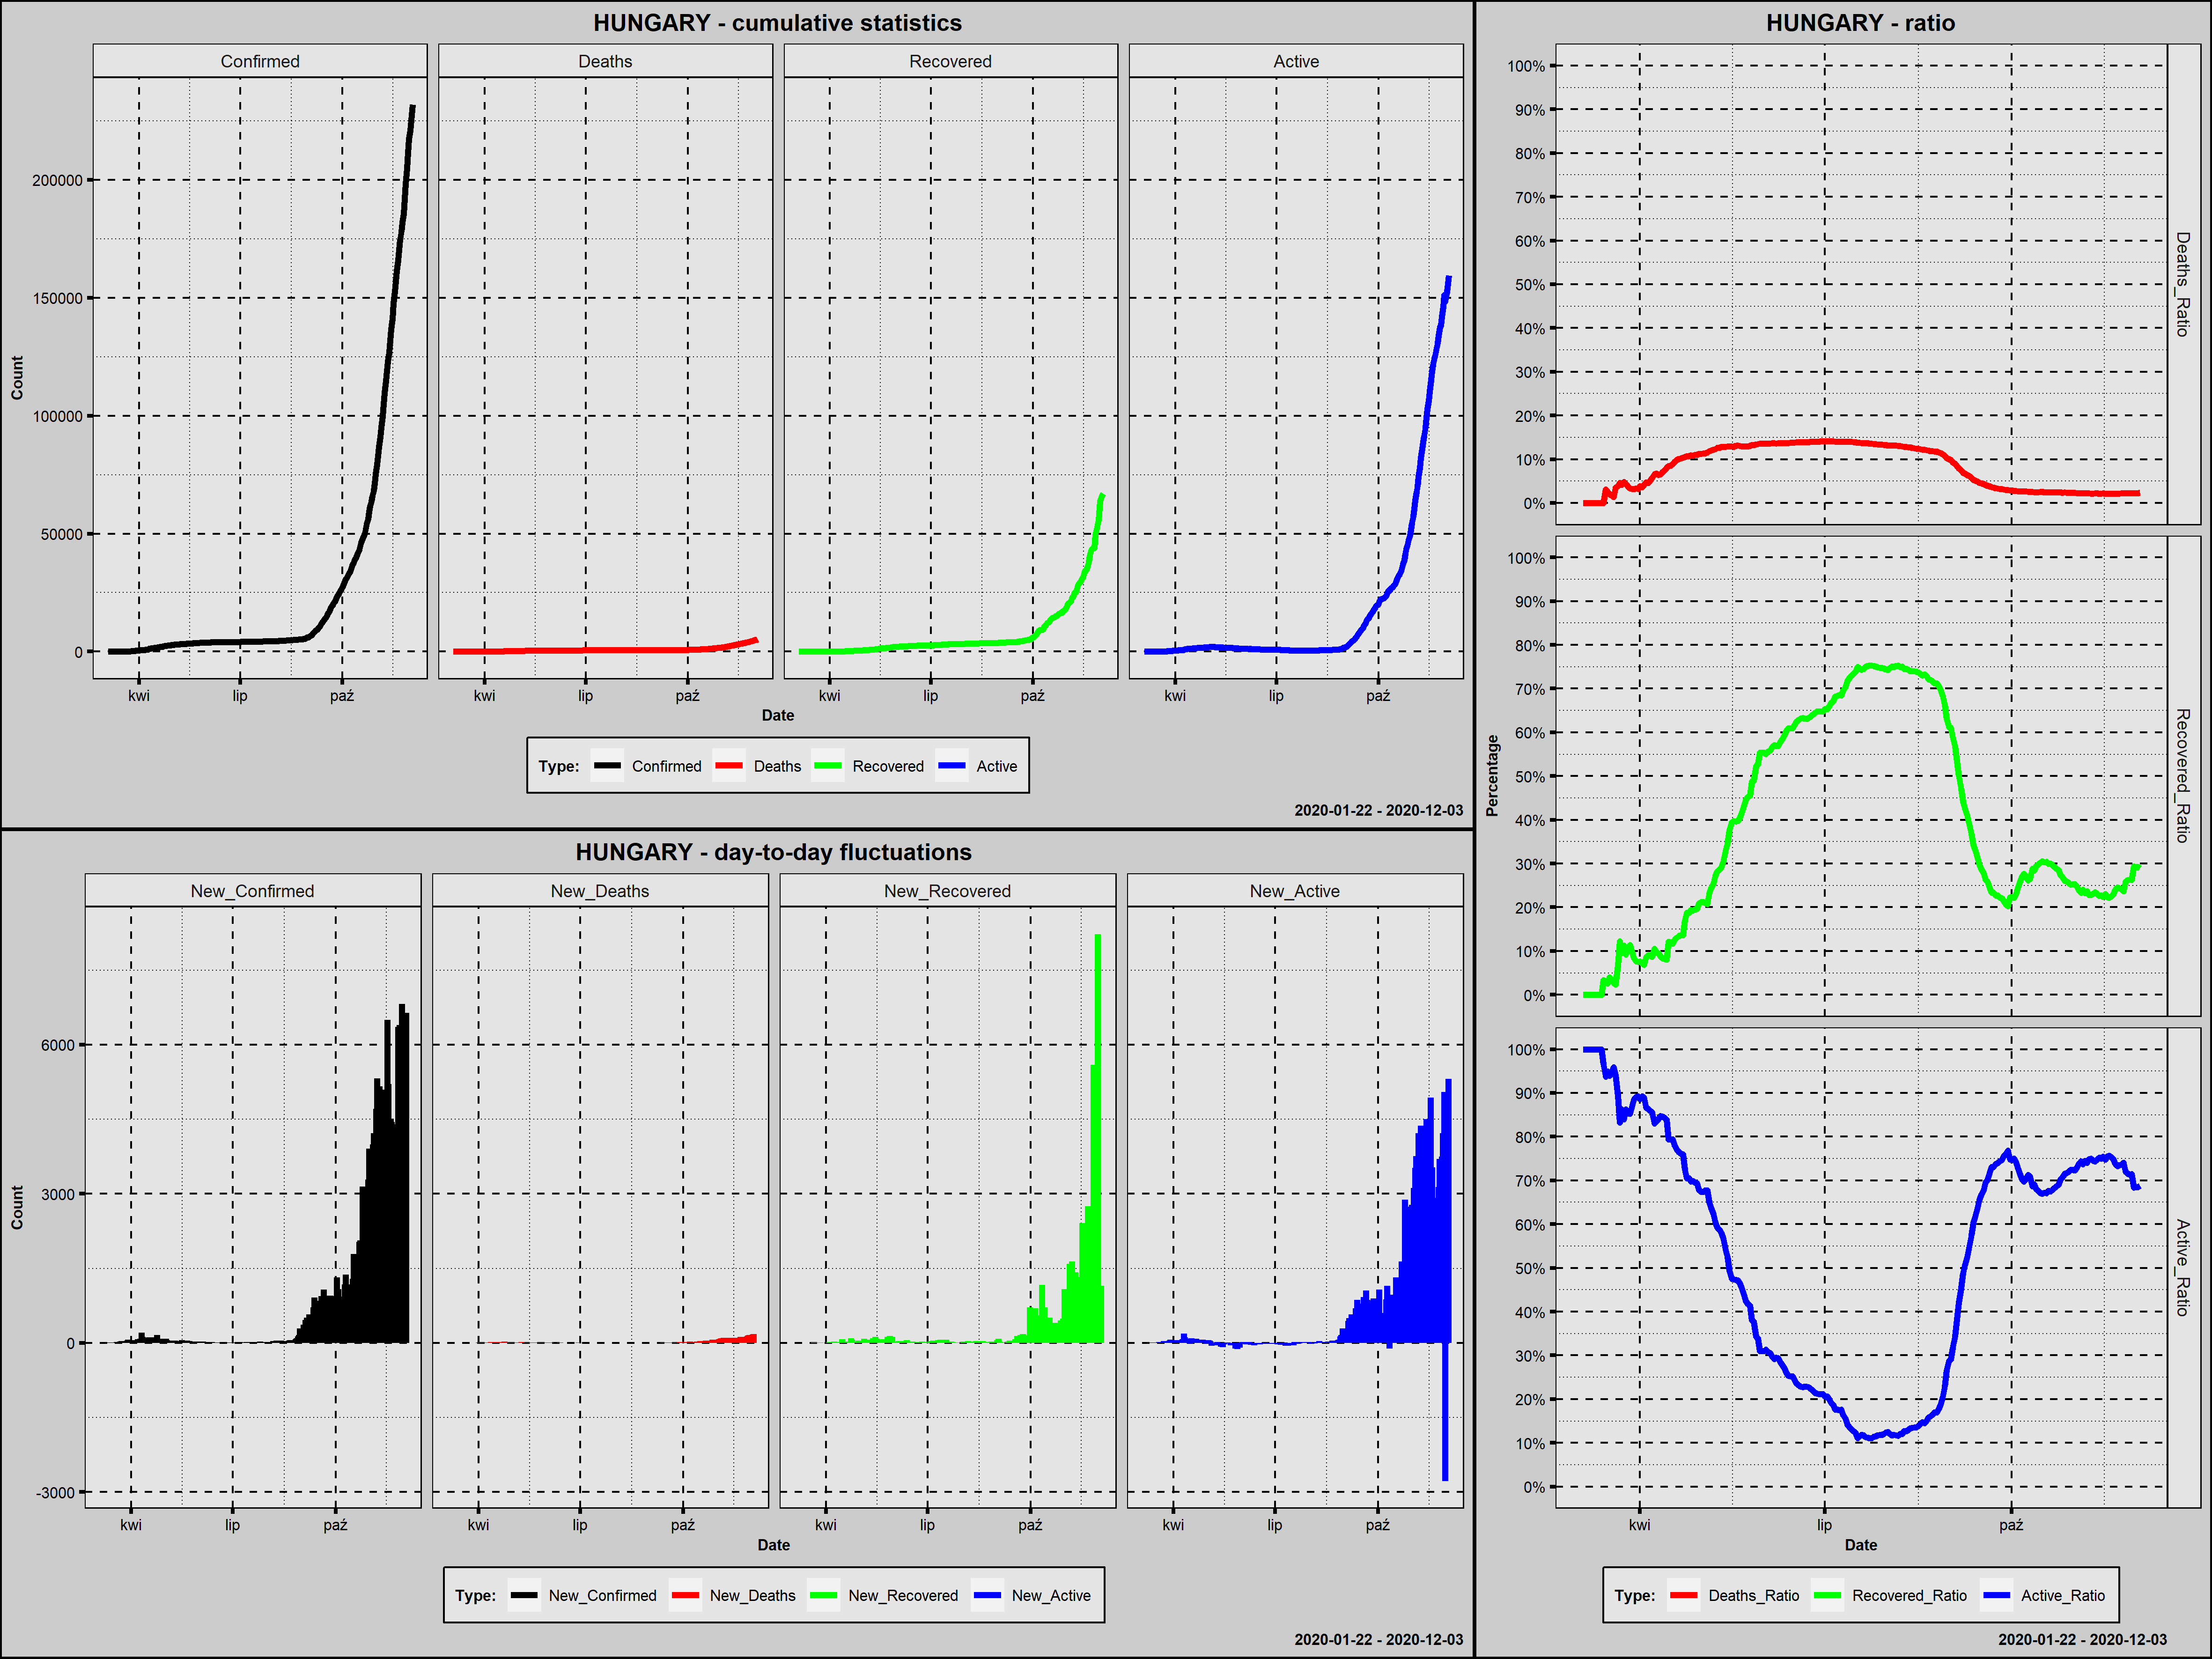

The table this chart was drawn from, first rows:
Country; Date; Confirmed; New_Confirmed; Deaths; New_Deaths; Recovered; New_Recovered; Active; New_Active; Year; Month; Day; Week_Day; Deaths_Ratio; Recovered_Ratio; Active_Ratio; 1_Confirmed; 100_Confirmed; New_Confirmed_Rank; New_Deaths_Rank; New_Recovered_Rank; New_Active_Rank
Hungary; 2020-03-04; 2; 2; 0; 0; 0; 0; 2; 2; 2020; marzec; 4; środa; 0,0000; 0,0000; 1,0000; 1; 0; 264,0; 243,5; 261,5; 193,5
Hungary; 2020-03-05; 2; 0; 0; 0; 0; 0; 2; 0; 2020; marzec; 5; czwartek; 0,0000; 0,0000; 1,0000; 2; 0; 273,0; 243,5; 261,5; 202,5
Hungary; 2020-03-06; 2; 0; 0; 0; 0; 0; 2; 0; 2020; marzec; 6; piątek; 0,0000; 0,0000; 1,0000; 3; 0; 273,0; 243,5; 261,5; 202,5
Hungary; 2020-03-07; 4; 2; 0; 0; 0; 0; 4; 2; 2020; marzec; 7; sobota; 0,0000; 0,0000; 1,0000; 4; 0; 264,0; 243,5; 261,5; 193,5
Hungary; 2020-03-08; 7; 3; 0; 0; 0; 0; 7; 3; 2020; marzec; 8; niedziela; 0,0000; 0,0000; 1,0000; 5; 0; 258,5; 243,5; 261,5; 188,5
Hungary; 2020-03-09; 9; 2; 0; 0; 0; 0; 9; 2; 2020; marzec; 9; poniedziałek; 0,0000; 0,0000; 1,0000; 6; 0; 264,0; 243,5; 261,5; 193,5
Hungary; 2020-03-10; 9; 0; 0; 0; 0; 0; 9; 0; 2020; marzec; 10; wtorek; 0,0000; 0,0000; 1,0000; 7; 0; 273,0; 243,5; 261,5; 202,5
Hungary; 2020-03-11; 13; 4; 0; 0; 0; 0; 13; 4; 2020; marzec; 11; środa; 0,0000; 0,0000; 1,0000; 8; 0; 255,0; 243,5; 261,5; 185,0
Hungary; 2020-03-12; 13; 0; 0; 0; 0; 0; 13; 0; 2020; marzec; 12; czwartek; 0,0000; 0,0000; 1,0000; 9; 0; 273,0; 243,5; 261,5; 202,5
Hungary; 2020-03-13; 19; 6; 0; 0; 0; 0; 19; 6; 2020; marzec; 13; piątek; 0,0000; 0,0000; 1,0000; 10; 0; 244,5; 243,5; 261,5; 177,0
Hungary; 2020-03-14; 30; 11; 0; 0; 1; 1; 29; 10; 2020; marzec; 14; sobota; 0,0000; 0,0333; 0,9667; 11; 0; 217,5; 243,5; 243,0; 165,0
Hungary; 2020-03-15; 32; 2; 1; 1; 1; 0; 30; 1; 2020; marzec; 15; niedziela; 0,0312; 0,0312; 0,9375; 12; 0; 264,0; 194,5; 261,5; 198,0
Hungary; 2020-03-16; 39; 7; 1; 0; 1; 0; 37; 7; 2020; marzec; 16; poniedziałek; 0,0256; 0,0256; 0,9487; 13; 0; 240,0; 243,5; 261,5; 171,5
Hungary; 2020-03-17; 50; 11; 1; 0; 2; 1; 47; 10; 2020; marzec; 17; wtorek; 0,0200; 0,0400; 0,9400; 14; 0; 217,5; 243,5; 243,0; 165,0
Hungary; 2020-03-18; 58; 8; 1; 0; 2; 0; 55; 8; 2020; marzec; 18; środa; 0,0172; 0,0345; 0,9483; 15; 0; 236,0; 243,5; 261,5; 169,0
Hungary; 2020-03-19; 73; 15; 1; 0; 2; 0; 70; 15; 2020; marzec; 19; czwartek; 0,0137; 0,0274; 0,9589; 16; 0; 204,5; 243,5; 261,5; 152,0
Hungary; 2020-03-20; 85; 12; 3; 2; 2; 0; 80; 10; 2020; marzec; 20; piątek; 0,0353; 0,0235; 0,9412; 17; 0; 212,5; 164,5; 261,5; 165,0
Hungary; 2020-03-21; 103; 18; 4; 1; 7; 5; 92; 12; 2020; marzec; 21; sobota; 0,0388; 0,0680; 0,8932; 18; 1; 196,5; 194,5; 209,0; 159,5
Hungary; 2020-03-22; 131; 28; 6; 2; 16; 9; 109; 17; 2020; marzec; 22; niedziela; 0,0458; 0,1221; 0,8321; 19; 2; 170,5; 164,5; 187,5; 149,5
Hungary; 2020-03-23; 167; 36; 7; 1; 16; 0; 144; 35; 2020; marzec; 23; poniedziałek; 0,0419; 0,0958; 0,8623; 20; 3; 154,0; 194,5; 261,5; 129,5
Hungary; 2020-03-24; 187; 20; 9; 2; 21; 5; 157; 13; 2020; marzec; 24; wtorek; 0,0481; 0,1123; 0,8396; 21; 4; 191,5; 164,5; 209,0; 156,5
Hungary; 2020-03-25; 226; 39; 10; 1; 21; 0; 195; 38; 2020; marzec; 25; środa; 0,0442; 0,0929; 0,8628; 22; 5; 145,5; 194,5; 261,5; 124,0
Hungary; 2020-03-26; 261; 35; 10; 0; 28; 7; 223; 28; 2020; marzec; 26; czwartek; 0,0383; 0,1073; 0,8544; 23; 6; 158,0; 243,5; 199,0; 136,0
Hungary; 2020-03-27; 300; 39; 10; 0; 34; 6; 256; 33; 2020; marzec; 27; piątek; 0,0333; 0,1133; 0,8533; 24; 7; 145,5; 243,5; 204,5; 132,0
Hungary; 2020-03-28; 343; 43; 11; 1; 34; 0; 298; 42; 2020; marzec; 28; sobota; 0,0321; 0,0991; 0,8688; 25; 8; 139,0; 194,5; 261,5; 120,0
Hungary; 2020-03-29; 408; 65; 13; 2; 34; 0; 361; 63; 2020; marzec; 29; niedziela; 0,0319; 0,0833; 0,8848; 26; 9; 122,0; 164,5; 261,5; 104,0
Hungary; 2020-03-30; 447; 39; 15; 2; 34; 0; 398; 37; 2020; marzec; 30; poniedziałek; 0,0336; 0,0761; 0,8904; 27; 10; 145,5; 164,5; 261,5; 125,5
Hungary; 2020-03-31; 492; 45; 16; 1; 37; 3; 439; 41; 2020; marzec; 31; wtorek; 0,0325; 0,0752; 0,8923; 28; 11; 135,5; 194,5; 222,5; 121,5
Hungary; 2020-04-01; 525; 33; 20; 4; 40; 3; 465; 26; 2020; kwiecień; 1; środa; 0,0381; 0,0762; 0,8857; 29; 12; 161,5; 134,0; 222,5; 137,0
Hungary; 2020-04-02; 585; 60; 21; 1; 42; 2; 522; 57; 2020; kwiecień; 2; czwartek; 0,0359; 0,0718; 0,8923; 30; 13; 123,0; 194,5; 232,5; 108,5
Hungary; 2020-04-03; 623; 38; 26; 5; 43; 1; 554; 32; 2020; kwiecień; 3; piątek; 0,0417; 0,0690; 0,8892; 31; 14; 149,0; 125,5; 243,0; 133,0
Hungary; 2020-04-04; 678; 55; 32; 6; 58; 15; 588; 34; 2020; kwiecień; 4; sobota; 0,0472; 0,0855; 0,8673; 32; 15; 127,5; 117,0; 166,0; 131,0
Hungary; 2020-04-05; 733; 55; 34; 2; 66; 8; 633; 45; 2020; kwiecień; 5; niedziela; 0,0464; 0,0900; 0,8636; 33; 16; 127,5; 164,5; 192,5; 118,0
Hungary; 2020-04-06; 744; 11; 38; 4; 67; 1; 639; 6; 2020; kwiecień; 6; poniedziałek; 0,0511; 0,0901; 0,8589; 34; 17; 217,5; 134,0; 243,0; 177,0
Hungary; 2020-04-07; 817; 73; 47; 9; 71; 4; 699; 60; 2020; kwiecień; 7; wtorek; 0,0575; 0,0869; 0,8556; 35; 18; 115,0; 94,0; 215,0; 106,0
Hungary; 2020-04-08; 895; 78; 58; 11; 94; 23; 743; 44; 2020; kwiecień; 8; środa; 0,0648; 0,1050; 0,8302; 36; 19; 112,5; 82,0; 139,5; 119,0
Hungary; 2020-04-09; 980; 85; 66; 8; 96; 2; 818; 75; 2020; kwiecień; 9; czwartek; 0,0673; 0,0980; 0,8347; 37; 20; 108,0; 103,5; 232,5; 101,0
Hungary; 2020-04-10; 1190; 210; 77; 11; 112; 16; 1001; 183; 2020; kwiecień; 10; piątek; 0,0647; 0,0941; 0,8412; 38; 21; 95,0; 82,0; 162,5; 92,0
Hungary; 2020-04-11; 1310; 120; 85; 8; 115; 3; 1110; 109; 2020; kwiecień; 11; sobota; 0,0649; 0,0878; 0,8473; 39; 22; 100,0; 103,5; 222,5; 97,0
Hungary; 2020-04-12; 1410; 100; 99; 14; 118; 3; 1193; 83; 2020; kwiecień; 12; niedziela; 0,0702; 0,0837; 0,8461; 40; 23; 105,0; 66,5; 222,5; 99,0
Hungary; 2020-04-13; 1458; 48; 109; 10; 120; 2; 1229; 36; 2020; kwiecień; 13; poniedziałek; 0,0748; 0,0823; 0,8429; 41; 24; 132,5; 88,5; 232,5; 127,5
Hungary; 2020-04-14; 1512; 54; 122; 13; 122; 2; 1268; 39; 2020; kwiecień; 14; wtorek; 0,0807; 0,0807; 0,8386; 42; 25; 129,0; 71,0; 232,5; 123,0
Hungary; 2020-04-15; 1579; 67; 134; 12; 192; 70; 1253; -15; 2020; kwiecień; 15; środa; 0,0849; 0,1216; 0,7935; 43; 26; 120,0; 75,5; 80,0; 233,0
Hungary; 2020-04-16; 1652; 73; 142; 8; 199; 7; 1311; 58; 2020; kwiecień; 16; czwartek; 0,0860; 0,1205; 0,7936; 44; 27; 115,0; 103,5; 199,0; 107,0
Hungary; 2020-04-17; 1763; 111; 156; 14; 207; 8; 1400; 89; 2020; kwiecień; 17; piątek; 0,0885; 0,1174; 0,7941; 45; 28; 104,0; 66,5; 192,5; 98,0
Hungary; 2020-04-18; 1834; 71; 172; 16; 231; 24; 1431; 31; 2020; kwiecień; 18; sobota; 0,0938; 0,1260; 0,7803; 46; 29; 117,0; 61,5; 136,0; 134,5
Hungary; 2020-04-19; 1916; 82; 189; 17; 250; 19; 1477; 46; 2020; kwiecień; 19; niedziela; 0,0986; 0,1305; 0,7709; 47; 30; 110,0; 59,5; 151,0; 117,0
Hungary; 2020-04-20; 1984; 68; 199; 10; 267; 17; 1518; 41; 2020; kwiecień; 20; poniedziałek; 0,1003; 0,1346; 0,7651; 48; 31; 119,0; 88,5; 158,0; 121,5
Hungary; 2020-04-21; 2098; 114; 213; 14; 287; 20; 1598; 80; 2020; kwiecień; 21; wtorek; 0,1015; 0,1368; 0,7617; 49; 32; 103,0; 66,5; 148,5; 100,0
Hungary; 2020-04-22; 2168; 70; 225; 12; 295; 8; 1648; 50; 2020; kwiecień; 22; środa; 0,1038; 0,1361; 0,7601; 50; 33; 118,0; 75,5; 192,5; 112,0
Hungary; 2020-04-23; 2284; 116; 239; 14; 390; 95; 1655; 7; 2020; kwiecień; 23; czwartek; 0,1046; 0,1708; 0,7246; 51; 34; 102,0; 66,5; 72,5; 171,5
Hungary; 2020-04-24; 2443; 159; 262; 23; 458; 68; 1723; 68; 2020; kwiecień; 24; piątek; 0,1072; 0,1875; 0,7053; 52; 35; 97,0; 54,0; 81,5; 102,5
Hungary; 2020-04-25; 2443; 0; 262; 0; 458; 0; 1723; 0; 2020; kwiecień; 25; sobota; 0,1072; 0,1875; 0,7053; 53; 36; 273,0; 243,5; 261,5; 202,5
Hungary; 2020-04-26; 2500; 57; 272; 10; 485; 27; 1743; 20; 2020; kwiecień; 26; niedziela; 0,1088; 0,1940; 0,6972; 54; 37; 124,0; 88,5; 126,5; 145,0
Hungary; 2020-04-27; 2583; 83; 280; 8; 498; 13; 1805; 62; 2020; kwiecień; 27; poniedziałek; 0,1084; 0,1928; 0,6988; 55; 38; 109,0; 103,5; 171,5; 105,0
Hungary; 2020-04-28; 2649; 66; 291; 11; 516; 18; 1842; 37; 2020; kwiecień; 28; wtorek; 0,1099; 0,1948; 0,6954; 56; 39; 121,0; 82,0; 153,5; 125,5
Hungary; 2020-04-29; 2727; 78; 300; 9; 536; 20; 1891; 49; 2020; kwiecień; 29; środa; 0,1100; 0,1966; 0,6934; 57; 40; 112,5; 94,0; 148,5; 113,5
Hungary; 2020-04-30; 2775; 48; 312; 12; 581; 45; 1882; -9; 2020; kwiecień; 30; czwartek; 0,1124; 0,2094; 0,6782; 58; 41; 132,5; 75,5; 95,0; 221,0
Hungary; 2020-05-01; 2863; 88; 323; 11; 609; 28; 1931; 49; 2020; maj; 1; piątek; 0,1128; 0,2127; 0,6745; 59; 42; 107,0; 82,0; 123,5; 113,5
Hungary; 2020-05-02; 2942; 79; 335; 12; 625; 16; 1982; 51; 2020; maj; 2; sobota; 0,1139; 0,2124; 0,6737; 60; 43; 111,0; 75,5; 162,5; 111,0
... 215 more rows
